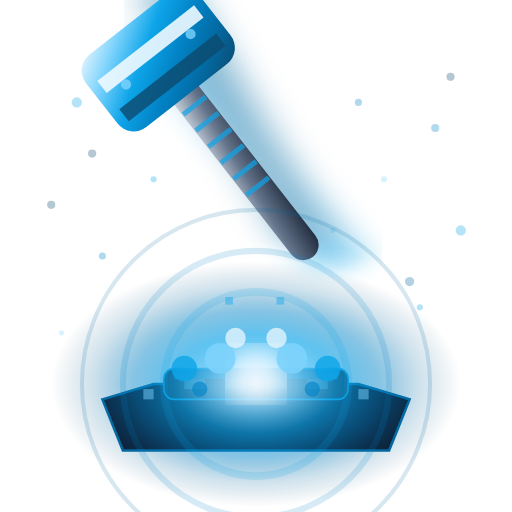
t = 0.00 s
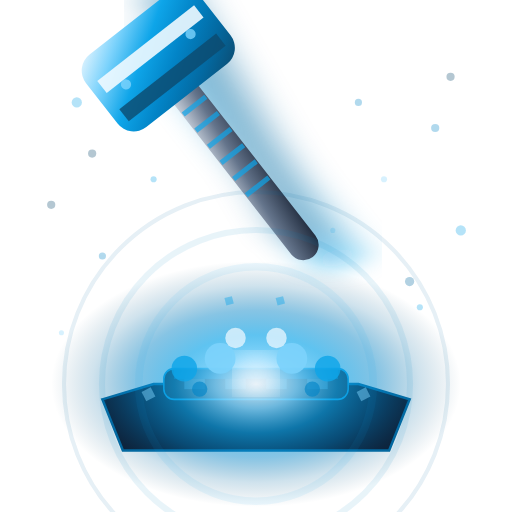
t = 0.53 s
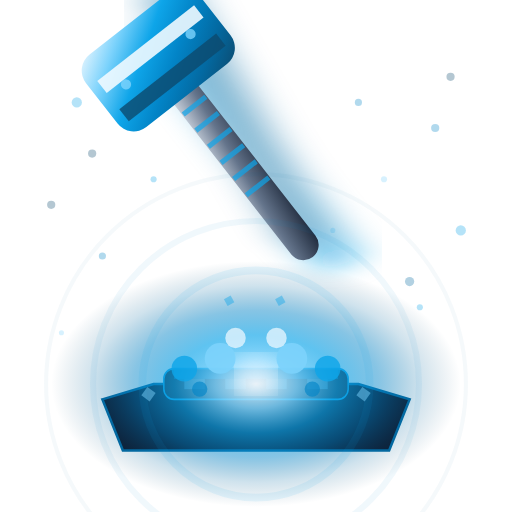
t = 1.05 s
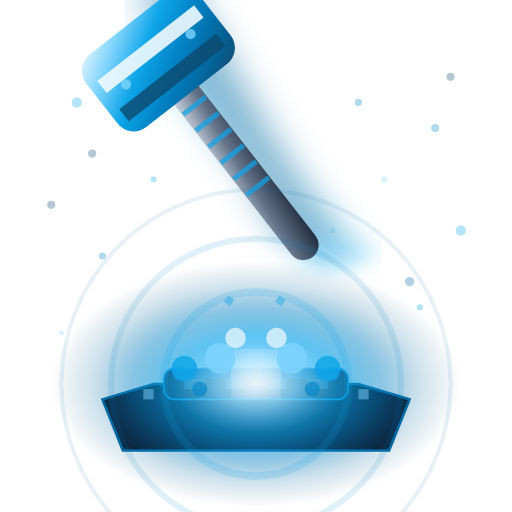
t = 1.50 s
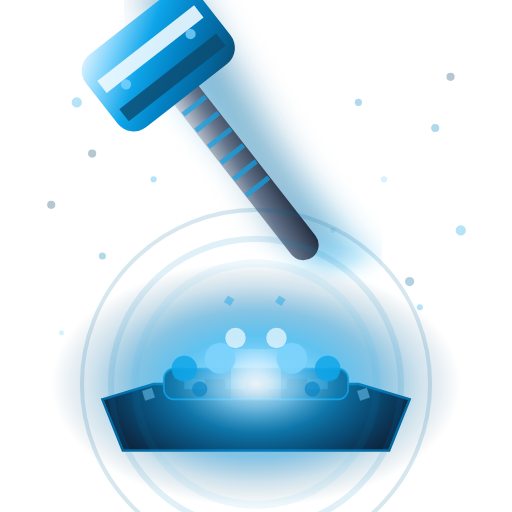
t = 2.10 s
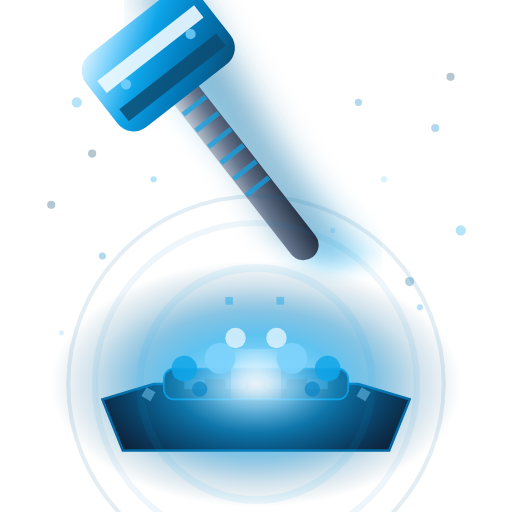
t = 2.50 s

The animated SVG that drew these frames (rendered in a browser with its animation timeline set to each time). Animation: 12 SMIL elements (animate=8,animateTransform=4); one cycle of 3.00 s, repeats indefinitely.

<svg viewBox="0 0 100 100" xmlns="http://www.w3.org/2000/svg">
  <defs>
    <!-- Plasma-forged steel gradient -->
    <linearGradient id="plasma8" x1="0%" y1="0%" x2="100%" y2="100%">
      <stop offset="0%" style="stop-color:#F0F9FF;stop-opacity:1" />
      <stop offset="20%" style="stop-color:#7DD3FC;stop-opacity:1" />
      <stop offset="40%" style="stop-color:#0EA5E9;stop-opacity:1" />
      <stop offset="60%" style="stop-color:#0284C7;stop-opacity:1" />
      <stop offset="80%" style="stop-color:#0369A1;stop-opacity:1" />
      <stop offset="100%" style="stop-color:#0C4A6E;stop-opacity:1" />
    </linearGradient>
    <!-- Titanium handle -->
    <linearGradient id="titaniumHandle8" x1="0%" y1="0%" x2="100%" y2="100%">
      <stop offset="0%" style="stop-color:#E2E8F0;stop-opacity:1" />
      <stop offset="50%" style="stop-color:#64748B;stop-opacity:1" />
      <stop offset="100%" style="stop-color:#1E293B;stop-opacity:1" />
    </linearGradient>
    <!-- Plasma energy field -->
    <radialGradient id="plasmaField8" cx="50%" cy="50%">
      <stop offset="0%" style="stop-color:#F0F9FF;stop-opacity:1" />
      <stop offset="20%" style="stop-color:#7DD3FC;stop-opacity:0.9" />
      <stop offset="40%" style="stop-color:#0EA5E9;stop-opacity:0.7" />
      <stop offset="60%" style="stop-color:#0284C7;stop-opacity:0.5" />
      <stop offset="80%" style="stop-color:#0369A1;stop-opacity:0.2" />
      <stop offset="100%" style="stop-color:#0C4A6E;stop-opacity:0" />
    </radialGradient>
    <!-- Hyper velocity blur -->
    <filter id="hyperVelocity8">
      <feGaussianBlur in="SourceGraphic" stdDeviation="4,1.2"/>
    </filter>
    <!-- Energy core glow -->
    <filter id="energyGlow8">
      <feGaussianBlur stdDeviation="3"/>
      <feColorMatrix values="1 0 0 0 0  0 1 0 0 0  0 0 1 0 0  0 0 0 1 0"/>
    </filter>
  </defs>
  
  <!-- Distributed particle field background -->
  <g opacity="0.3">
    <circle cx="15" cy="20" r="1" fill="#0EA5E9"/>
    <circle cx="85" cy="25" r="0.8" fill="#0284C7"/>
    <circle cx="25" cy="15" r="1.2" fill="#0369A1"/>
    <circle cx="75" cy="35" r="0.6" fill="#7DD3FC"/>
    <circle cx="10" cy="40" r="0.8" fill="#0C4A6E"/>
    <circle cx="90" cy="45" r="1" fill="#0EA5E9"/>
    <circle cx="20" cy="50" r="0.7" fill="#0284C7"/>
    <circle cx="80" cy="55" r="0.9" fill="#0369A1"/>
    <circle cx="12" cy="65" r="0.5" fill="#7DD3FC"/>
    <circle cx="88" cy="15" r="0.8" fill="#0C4A6E"/>
    <circle cx="30" cy="35" r="0.6" fill="#0EA5E9"/>
    <circle cx="70" cy="20" r="0.7" fill="#0284C7"/>
    <circle cx="35" cy="10" r="0.9" fill="#0369A1"/>
    <circle cx="65" cy="45" r="0.5" fill="#7DD3FC"/>
    <circle cx="18" cy="30" r="0.8" fill="#0C4A6E"/>
    <circle cx="82" cy="60" r="0.6" fill="#0EA5E9"/>
  </g>
  
  <!-- High-tech anvil base -->
  <path d="M 20,78 L 30,75 L 70,75 L 80,78 L 76,88 L 24,88 Z" fill="#0F172A" stroke="#0369A1" stroke-width="0.5"/>
  <rect x="32" y="72" width="36" height="6" rx="2" fill="#1E293B" stroke="#0EA5E9" stroke-width="0.3"/>
  <!-- Tech surface pattern -->
  <rect x="34" y="72" width="32" height="2" fill="#0284C7" opacity="0.6"/>
  <rect x="36" y="74" width="4" height="2" fill="#7DD3FC" opacity="0.4"/>
  <rect x="44" y="74" width="4" height="2" fill="#7DD3FC" opacity="0.4"/>
  <rect x="52" y="74" width="4" height="2" fill="#7DD3FC" opacity="0.4"/>
  <rect x="60" y="74" width="4" height="2" fill="#7DD3FC" opacity="0.4"/>
  
  <!-- Massive plasma field -->
  <ellipse cx="50" cy="75" rx="40" ry="24" fill="url(#plasmaField8)" opacity="0.95"/>
  
  <!-- Hyper-velocity motion blur -->
  <g opacity="0.5" filter="url(#hyperVelocity8)">
    <rect x="46" y="2" width="8" height="56" fill="#0EA5E9" transform="rotate(-38 50 30)"/>
    <rect x="44" y="-2" width="8" height="56" fill="#0284C7" transform="rotate(-34 48 26)"/>
    <rect x="42" y="-6" width="8" height="56" fill="#0369A1" transform="rotate(-30 46 22)"/>
  </g>
  
  <!-- Main plasma hammer -->
  <g transform="rotate(-38 50 36)">
    <!-- Titanium handle with tech grip -->
    <rect x="47" y="2" width="6" height="52" rx="3" fill="url(#titaniumHandle8)"/>
    <!-- Tech grip pattern -->
    <rect x="47.2" y="12" width="5.6" height="1" fill="#0EA5E9" opacity="0.7"/>
    <rect x="47.2" y="16" width="5.6" height="1" fill="#0EA5E9" opacity="0.7"/>
    <rect x="47.2" y="20" width="5.6" height="1" fill="#0EA5E9" opacity="0.7"/>
    <rect x="47.2" y="24" width="5.6" height="1" fill="#0EA5E9" opacity="0.7"/>
    <rect x="47.2" y="28" width="5.6" height="1" fill="#0EA5E9" opacity="0.7"/>
    <rect x="47.2" y="32" width="5.6" height="1" fill="#0EA5E9" opacity="0.7"/>
    <rect x="47.2" y="36" width="5.6" height="1" fill="#0EA5E9" opacity="0.7"/>
    <!-- Plasma-forged hammer head -->
    <rect x="36" y="-4" width="28" height="18" rx="4" fill="url(#plasma8)"/>
    <!-- Energy core -->
    <rect x="38" y="1" width="24" height="3" fill="#F0F9FF" opacity="0.9"/>
    <rect x="38" y="8" width="24" height="3" fill="#0C4A6E" opacity="0.8"/>
    <!-- Tech details -->
    <circle cx="42" cy="5" r="1" fill="#7DD3FC" opacity="0.8"/>
    <circle cx="58" cy="5" r="1" fill="#7DD3FC" opacity="0.8"/>
  </g>
  
  <!-- Plasma explosion core -->
  <circle cx="50" cy="73" r="5" fill="#F0F9FF" filter="url(#energyGlow8)">
    <animate attributeName="r" values="5;3;5" dur="0.4s" repeatCount="indefinite"/>
    <animate attributeName="opacity" values="1;0.7;1" dur="0.4s" repeatCount="indefinite"/>
  </circle>
  
  <!-- High-energy particle burst -->
  <g opacity="0.9">
    <circle cx="43" cy="70" r="3" fill="#7DD3FC"/>
    <circle cx="57" cy="70" r="3" fill="#7DD3FC"/>
    <circle cx="36" cy="72" r="2.5" fill="#0EA5E9" opacity="0.9"/>
    <circle cx="64" cy="72" r="2.5" fill="#0EA5E9" opacity="0.9"/>
    <circle cx="46" cy="66" r="2" fill="#F0F9FF" opacity="0.8"/>
    <circle cx="54" cy="66" r="2" fill="#F0F9FF" opacity="0.8"/>
    <circle cx="39" cy="76" r="1.5" fill="#0284C7" opacity="0.7"/>
    <circle cx="61" cy="76" r="1.5" fill="#0284C7" opacity="0.7"/>
  </g>
  
  <!-- Plasma wave rings -->
  <g opacity="0.4">
    <circle cx="50" cy="75" r="18" fill="none" stroke="#0EA5E9" stroke-width="1.5">
      <animate attributeName="r" values="18;25;18" dur="1.5s" repeatCount="indefinite"/>
      <animate attributeName="opacity" values="0.4;0.1;0.4" dur="1.5s" repeatCount="indefinite"/>
    </circle>
    <circle cx="50" cy="75" r="26" fill="none" stroke="#0284C7" stroke-width="1.2">
      <animate attributeName="r" values="26;33;26" dur="1.8s" repeatCount="indefinite"/>
      <animate attributeName="opacity" values="0.4;0.1;0.4" dur="1.8s" repeatCount="indefinite"/>
    </circle>
    <circle cx="50" cy="75" r="34" fill="none" stroke="#0369A1" stroke-width="0.8">
      <animate attributeName="r" values="34;41;34" dur="2.1s" repeatCount="indefinite"/>
      <animate attributeName="opacity" values="0.4;0.1;0.4" dur="2.1s" repeatCount="indefinite"/>
    </circle>
  </g>
  
  <!-- Energy matrix particles -->
  <g opacity="0.6">
    <rect x="28" y="76" width="2" height="2" fill="#7DD3FC" opacity="0.8">
      <animateTransform attributeName="transform" type="rotate" values="0 29 77;360 29 77" dur="3s" repeatCount="indefinite"/>
    </rect>
    <rect x="70" y="76" width="2" height="2" fill="#7DD3FC" opacity="0.8">
      <animateTransform attributeName="transform" type="rotate" values="0 71 77;360 71 77" dur="3s" repeatCount="indefinite"/>
    </rect>
    <rect x="44" y="58" width="1.5" height="1.5" fill="#0EA5E9" opacity="0.7">
      <animateTransform attributeName="transform" type="rotate" values="0 44.75 58.75;360 44.75 58.75" dur="2.5s" repeatCount="indefinite"/>
    </rect>
    <rect x="54" y="58" width="1.5" height="1.5" fill="#0EA5E9" opacity="0.7">
      <animateTransform attributeName="transform" type="rotate" values="0 54.75 58.75;360 54.75 58.75" dur="2.5s" repeatCount="indefinite"/>
    </rect>
  </g>
</svg>